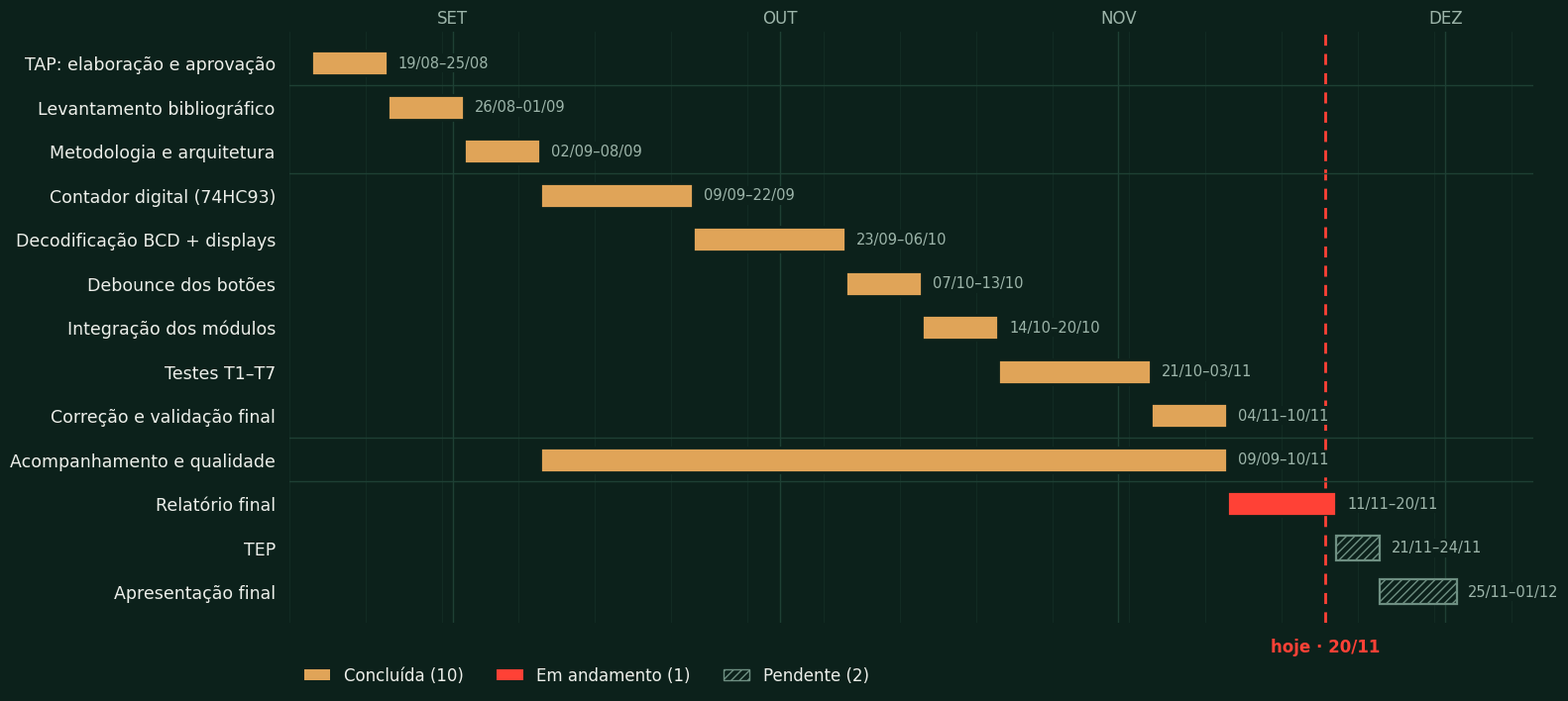

The script that saved this image:
"""Gera o gráfico de Gantt do projeto (PNG) a partir do cronograma/relatório de 20/11/2026."""
import sys
from datetime import date, timedelta
import matplotlib
matplotlib.use("Agg")
import matplotlib.pyplot as plt
import matplotlib.dates as mdates
from matplotlib.patches import Patch

OUT = sys.argv[1] if len(sys.argv) > 1 else "gantt.png"
HOJE = date(2026, 11, 20)

BG, INK, MUTED, GRID = "#0C211B", "#EDEFEA", "#9DB5AA", "#1E4034"
DONE, NOW, TODO = "#E0A458", "#FF4136", "#6E8F82"

rows = [  # (fase, atividade, inicio, fim, status)
    ("Início", "TAP: elaboração e aprovação", (8, 19), (8, 25), "c"),
    ("Planejamento", "Levantamento bibliográfico", (8, 26), (9, 1), "c"),
    ("Planejamento", "Metodologia e arquitetura", (9, 2), (9, 8), "c"),
    ("Execução", "Contador digital (74HC93)", (9, 9), (9, 22), "c"),
    ("Execução", "Decodificação BCD + displays", (9, 23), (10, 6), "c"),
    ("Execução", "Debounce dos botões", (10, 7), (10, 13), "c"),
    ("Execução", "Integração dos módulos", (10, 14), (10, 20), "c"),
    ("Execução", "Testes T1–T7", (10, 21), (11, 3), "c"),
    ("Execução", "Correção e validação final", (11, 4), (11, 10), "c"),
    ("Monit. e Controle", "Acompanhamento e qualidade", (9, 9), (11, 10), "c"),
    ("Encerramento", "Relatório final", (11, 11), (11, 20), "a"),
    ("Encerramento", "TEP", (11, 21), (11, 24), "p"),
    ("Encerramento", "Apresentação final", (11, 25), (12, 1), "p"),
]

plt.rcParams.update({"font.family": "DejaVu Sans", "font.size": 13})
fig, ax = plt.subplots(figsize=(16, 7.2), dpi=150)
fig.patch.set_facecolor(BG)
ax.set_facecolor(BG)

n = len(rows)
for i, (fase, nome, s, e, st) in enumerate(rows):
    y = n - 1 - i
    d0 = date(2026, *s)
    d1 = date(2026, *e) + timedelta(days=1)
    w = (d1 - d0).days
    if st == "c":
        ax.barh(y, w, left=d0, height=0.56, color=DONE, edgecolor=BG, linewidth=2)
    elif st == "a":
        ax.barh(y, w, left=d0, height=0.56, color=NOW, edgecolor=BG, linewidth=2)
    else:
        ax.barh(y, w, left=d0, height=0.56, color=BG, edgecolor=TODO,
                linewidth=1.6, hatch="////")
    lab = f"{d0:%d/%m}–{date(2026, *e):%d/%m}"
    ax.text(d1 + timedelta(days=1), y, lab, va="center", ha="left",
            color=MUTED, fontsize=10.5, zorder=5,
            bbox=dict(facecolor=BG, edgecolor="none", pad=1.5))

ax.set_yticks(range(n))
ax.set_yticklabels([r[1] for r in rows][::-1], color=INK, fontsize=12.5)

# separadores de fase
prev = None
for i, r in enumerate(rows):
    if prev is not None and r[0] != prev:
        ax.axhline(n - 1 - i + 0.5, color=GRID, lw=1)
    prev = r[0]

ax.set_xlim(date(2026, 8, 17), date(2026, 12, 9))
ax.set_ylim(-0.7, n - 0.3)
ax.xaxis.set_major_locator(mdates.MonthLocator())
ax.xaxis.set_major_formatter(mdates.DateFormatter("%b"))
ax.xaxis.set_minor_locator(mdates.WeekdayLocator(byweekday=mdates.MO))
month_pt = {8: "AGO", 9: "SET", 10: "OUT", 11: "NOV", 12: "DEZ"}
ax.set_xticks([date(2026, m, 1) for m in (9, 10, 11, 12)])
ax.set_xticklabels([month_pt[m] for m in (9, 10, 11, 12)], color=MUTED)
ax.tick_params(axis="x", which="both", colors=MUTED, length=0, labelsize=12)
ax.tick_params(axis="y", length=0, pad=10)
ax.grid(axis="x", which="major", color=GRID, lw=1)
ax.grid(axis="x", which="minor", color=GRID, lw=0.5, alpha=0.5)
ax.set_axisbelow(True)
for sp in ax.spines.values():
    sp.set_visible(False)
ax.xaxis.tick_top()

# linha de hoje
ax.axvline(HOJE, color=NOW, lw=2, ls=(0, (4, 3)), zorder=1)
ax.text(HOJE, -1.05, "hoje · 20/11", color=NOW, fontsize=12, fontweight="bold",
        va="top", ha="center", clip_on=False)

leg = ax.legend(
    handles=[Patch(facecolor=DONE, label="Concluída (10)"),
             Patch(facecolor=NOW, label="Em andamento (1)"),
             Patch(facecolor=BG, edgecolor=TODO, hatch="////", label="Pendente (2)")],
    loc="lower left", bbox_to_anchor=(0.0, -0.13), ncol=3, frameon=False,
    labelcolor=INK, fontsize=12, handlelength=1.6)

plt.tight_layout()
fig.savefig(OUT, facecolor=BG)
print("ok", OUT)
